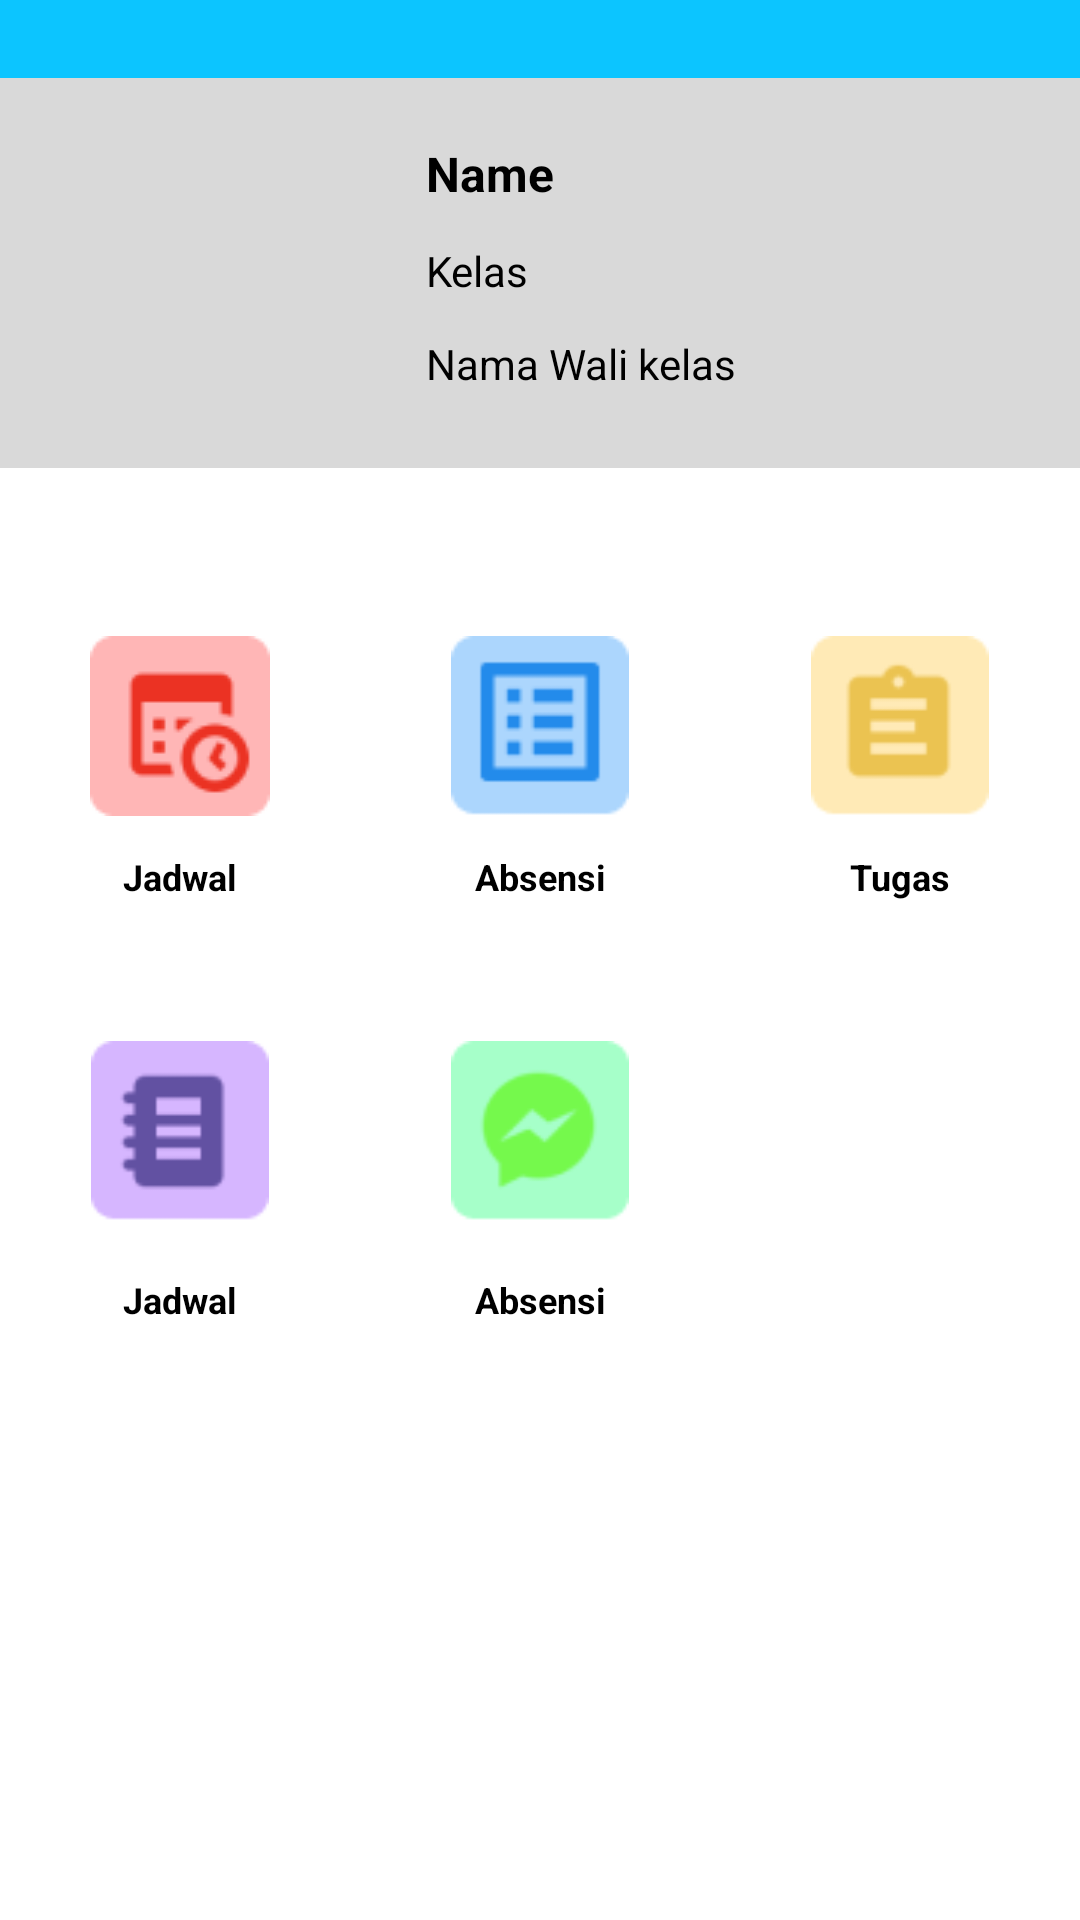

Write the Android layout XML for this screen, with the resource values it uses.
<!-- AndroidManifest.xml: application theme Theme.MonitoringSiswa -->
<!-- res/layout/activity_walmur_main.xml -->
<?xml version="1.0" encoding="utf-8"?>
<androidx.constraintlayout.widget.ConstraintLayout xmlns:android="http://schemas.android.com/apk/res/android"
    xmlns:app="http://schemas.android.com/apk/res-auto"
    xmlns:tools="http://schemas.android.com/tools"
    android:layout_width="match_parent"
    android:layout_height="match_parent"
    tools:context=".ui.admin.walmur.WalmurMainActivity">

    <View
        android:id="@+id/rectangle_1"
        android:layout_width="411dp"
        android:layout_height="180dp"
        android:layout_alignParentLeft="true"
        android:layout_alignParentTop="true"
        android:background="@color/birulangit"
        app:layout_constraintStart_toStartOf="parent"
        app:layout_constraintTop_toTopOf="parent"
        />
    <View
        android:id="@+id/rectangle_2"
        android:layout_width="411dp"
        android:layout_height="103dp"
        android:layout_alignParentLeft="true"
        android:layout_alignParentTop="true"
        android:layout_marginTop="87dp"
        android:background="@drawable/bg_cardname"
        app:layout_constraintTop_toTopOf="parent"
        app:layout_constraintStart_toStartOf="parent"
        />
    <View
        android:id="@+id/rectangle_3"
        android:layout_width="365dp"
        android:layout_height="130dp"
        android:layout_alignParentTop="true"
        android:layout_marginTop="26dp"
        android:background="#D9D9D9"
        app:layout_constraintStart_toStartOf="parent"
        app:layout_constraintTop_toTopOf="parent"
        app:layout_constraintEnd_toEndOf="parent"
        />
    <ImageView
        android:id="@+id/img_siswa"
        android:layout_width="90dp"
        android:layout_height="90dp"
        android:layout_alignParentLeft="true"
        android:layout_marginLeft="40dp"
        android:layout_alignParentTop="true"
        android:layout_marginTop="47dp"
        tools:srcCompat="@tools:sample/avatars"
        app:layout_constraintTop_toTopOf="parent"
        app:layout_constraintStart_toStartOf="parent"
        />
    <TextView
        android:id="@+id/tv_namesiswa"
        android:layout_width="wrap_content"
        android:layout_height="wrap_content"
        android:text="Name"
        android:textStyle="bold"
        android:textColor="@color/black"
        android:textSize="16sp"
        android:layout_marginStart="12dp"
        app:layout_constraintTop_toTopOf="@id/img_siswa"
        app:layout_constraintStart_toEndOf="@id/img_siswa"
        />
    <TextView
        android:id="@+id/tv_kelassiswa"
        android:layout_width="wrap_content"
        android:layout_height="wrap_content"
        android:textSize="14sp"
        android:text="Kelas"
        app:layout_constraintStart_toStartOf="@id/tv_namesiswa"
        app:layout_constraintTop_toBottomOf="@id/tv_namesiswa"
        android:layout_marginTop="12dp"
        android:textColor="@color/black"
        />

    <TextView
        android:layout_width="wrap_content"
        android:layout_height="wrap_content"
        android:text="Nama Wali kelas"
        android:textSize="14sp"
        android:layout_marginTop="12dp"
        android:textColor="@color/black"
        app:layout_constraintTop_toBottomOf="@id/tv_kelassiswa"
        app:layout_constraintStart_toStartOf="@id/tv_kelassiswa"
        />

    
    <ImageView
        android:id="@+id/img_jadwal"
        android:layout_width="60dp"
        android:layout_height="60dp"
        android:src="@drawable/jadwal"
        android:layout_marginTop="75dp"
        android:layout_marginStart="30dp"
        app:layout_constraintStart_toStartOf="parent"
        app:layout_constraintTop_toBottomOf="@id/img_siswa"
        />
    <TextView
        android:layout_width="wrap_content"
        android:layout_height="wrap_content"
        android:textSize="12sp"
        android:text="Jadwal"
        android:textStyle="bold"
        android:textColor="@color/black"
        android:layout_marginTop="12dp"
        app:layout_constraintStart_toStartOf="@id/img_jadwal"
        app:layout_constraintTop_toBottomOf="@id/img_jadwal"
        app:layout_constraintEnd_toEndOf="@id/img_jadwal"
        />
    <ImageView
        android:id="@+id/img_absen"
        android:layout_width="60dp"
        android:layout_height="78dp"
        android:src="@drawable/absen"
        android:layout_marginTop="75dp"
        app:layout_constraintStart_toEndOf="@id/img_jadwal"
        app:layout_constraintEnd_toStartOf="@id/img_tugas"
        app:layout_constraintTop_toBottomOf="@id/img_siswa"
        />
    <TextView
        android:layout_width="wrap_content"
        android:layout_height="wrap_content"
        android:textSize="12sp"
        android:text="Absensi"
        android:textStyle="bold"
        android:textColor="@color/black"
        android:layout_marginTop="12dp"
        app:layout_constraintStart_toStartOf="@id/img_absen"
        app:layout_constraintTop_toBottomOf="@id/img_jadwal"
        app:layout_constraintEnd_toEndOf="@id/img_absen"
        />
    <ImageView
        android:id="@+id/img_tugas"
        android:layout_width="60dp"
        android:layout_height="78dp"
        android:src="@drawable/tugas"
        android:layout_marginTop="75dp"
        android:layout_marginEnd="30dp"
        app:layout_constraintEnd_toEndOf="parent"
        app:layout_constraintTop_toBottomOf="@id/img_siswa"
        />
    <TextView
        android:layout_width="wrap_content"
        android:layout_height="wrap_content"
        android:textSize="12sp"
        android:text="Tugas"
        android:textStyle="bold"
        android:textColor="@color/black"
        android:layout_marginTop="12dp"
        app:layout_constraintStart_toStartOf="@id/img_tugas"
        app:layout_constraintTop_toBottomOf="@id/img_jadwal"
        app:layout_constraintEnd_toEndOf="@id/img_tugas"
        />
    
    
    <ImageView
        android:id="@+id/img_nilai"
        android:layout_width="60dp"
        android:layout_height="78dp"
        android:src="@drawable/nilai"
        android:layout_marginTop="75dp"
        android:layout_marginStart="30dp"
        app:layout_constraintStart_toStartOf="parent"
        app:layout_constraintTop_toBottomOf="@id/img_jadwal"
        />
    <TextView
        android:layout_width="wrap_content"
        android:layout_height="wrap_content"
        android:textSize="12sp"
        android:text="Jadwal"
        android:textStyle="bold"
        android:textColor="@color/black"
        app:layout_constraintStart_toStartOf="@id/img_nilai"
        app:layout_constraintTop_toBottomOf="@id/img_nilai"
        app:layout_constraintEnd_toEndOf="@id/img_nilai"
        />
    <ImageView
        android:id="@+id/img_kolsutasi"
        android:layout_width="60dp"
        android:layout_height="78dp"
        android:src="@drawable/kolsutasi"
        app:layout_constraintStart_toEndOf="@id/img_jadwal"
        app:layout_constraintEnd_toStartOf="@id/img_tugas"
        app:layout_constraintTop_toTopOf="@+id/img_nilai"
        />
    <TextView
        android:layout_width="wrap_content"
        android:layout_height="wrap_content"
        android:textSize="12sp"
        android:text="Absensi"
        android:textStyle="bold"
        android:textColor="@color/black"
        app:layout_constraintStart_toStartOf="@id/img_kolsutasi"
        app:layout_constraintTop_toBottomOf="@id/img_kolsutasi"
        app:layout_constraintEnd_toEndOf="@id/img_kolsutasi"
        />

    

</androidx.constraintlayout.widget.ConstraintLayout>
<!-- resources referenced by this layout -->
<resources>
  <color name="birulangit">#0CC5FF</color>
  <color name="black">#FF000000</color>
  <!-- drawable absen: png bitmap (drawable, 874 bytes) -->
  <!-- drawable bg_cardname (drawable) -->
  <vector
      xmlns:android="http://schemas.android.com/apk/res/android"
      xmlns:aapt="http://schemas.android.com/aapt"
      android:width="411dp"
      android:height="103dp"
      android:viewportWidth="411"
      android:viewportHeight="103"
      >
  
      <group>
  
          <clip-path
              android:pathData="M10 0H401C406.523 0 411 4.47715 411 10V93C411 98.5228 406.523 103 401 103H10C4.47715 103 0 98.5228 0 93V10C0 4.47715 4.47715 0 10 0Z"
              />
  
          <path
              android:pathData="M0 0V103H411V0"
              android:fillColor="#FFFFFF"
              />
  
      </group>
  
  </vector>
  <!-- drawable jadwal: png bitmap (drawable, 1892 bytes) -->
  <!-- drawable kolsutasi: png bitmap (drawable, 1779 bytes) -->
  <!-- drawable nilai: png bitmap (drawable, 996 bytes) -->
  <!-- drawable tugas: png bitmap (drawable, 986 bytes) -->
  <style name="Theme.MonitoringSiswa" parent="Theme.MaterialComponents.DayNight.DarkActionBar">
          
          <item name="colorPrimary">@color/purple_500</item>
          <item name="colorPrimaryVariant">@color/purple_700</item>
          <item name="colorOnPrimary">@color/white</item>
          
          <item name="colorSecondary">@color/teal_200</item>
          <item name="colorSecondaryVariant">@color/teal_700</item>
          <item name="colorOnSecondary">@color/black</item>
          
          <item name="android:statusBarColor" tools:targetApi="l">?attr/colorPrimaryVariant</item>
          
      </style>
  <color name="purple_500">#FF6200EE</color>
  <color name="purple_700">#FF3700B3</color>
  <color name="white">#FFFFFFFF</color>
  <color name="teal_200">#FF03DAC5</color>
  <color name="teal_700">#FF018786</color>
</resources>
